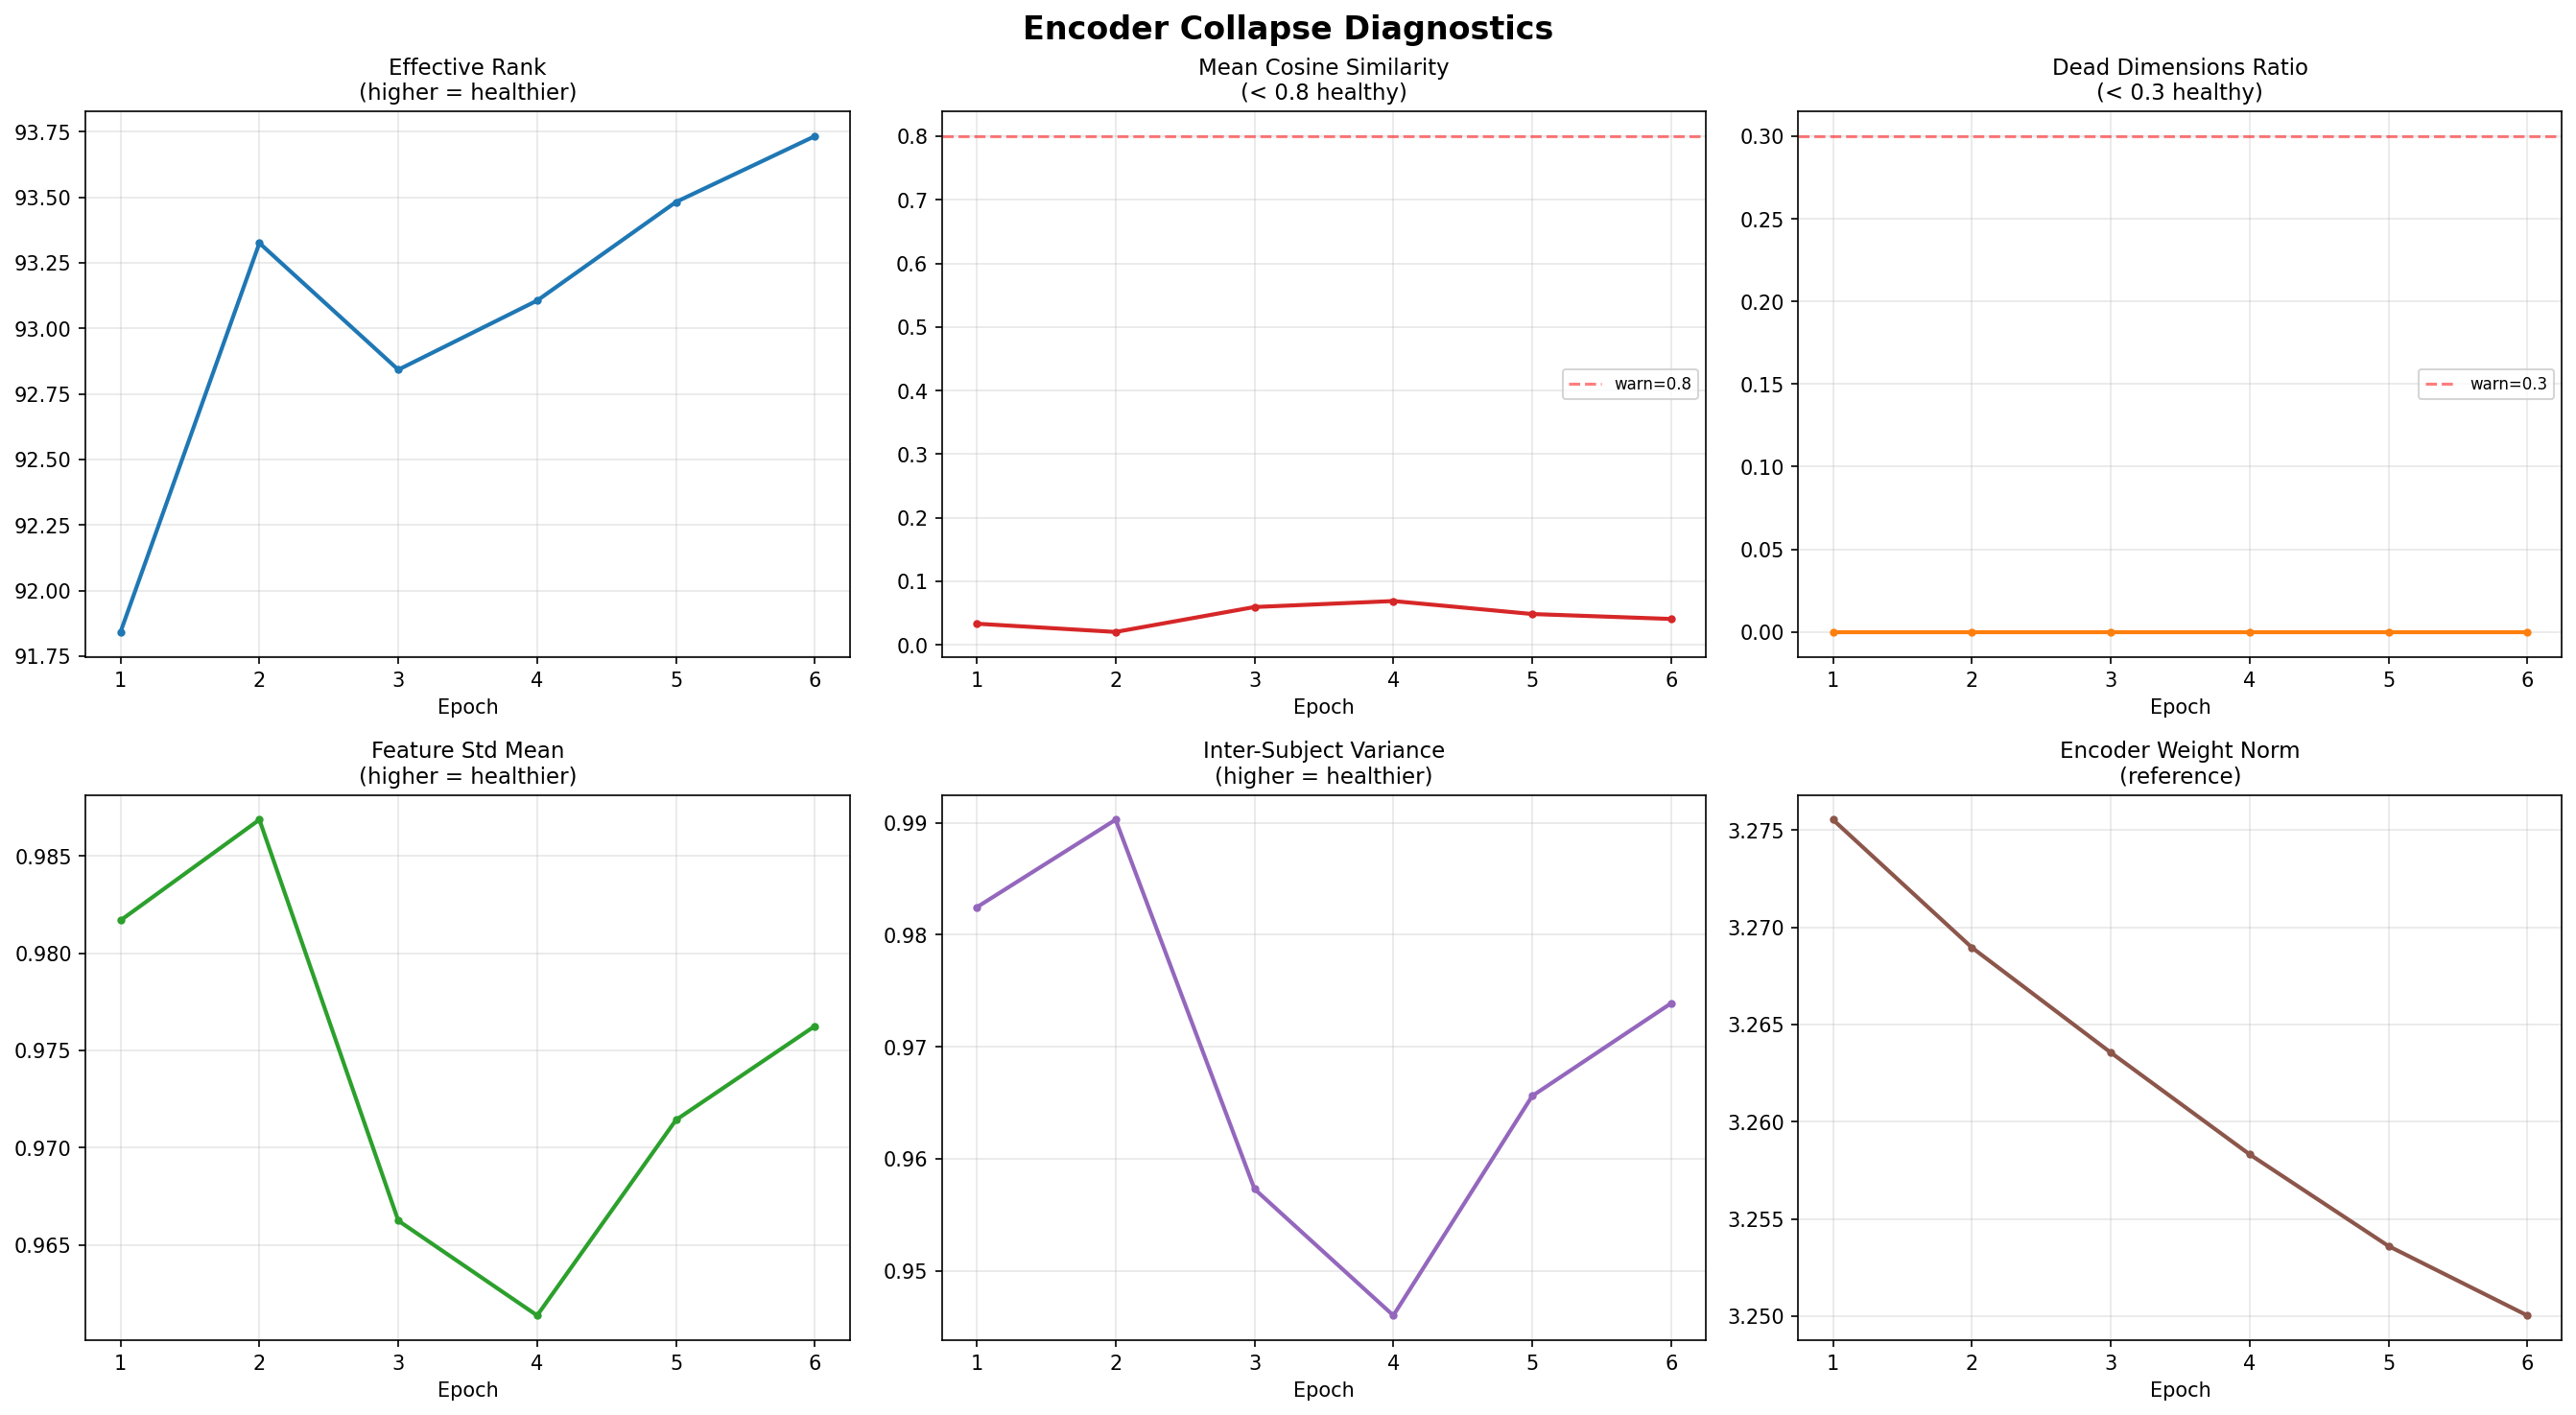

The table this chart was drawn from, first rows:
epoch, effective_rank, mean_cosine_sim, dead_dims_ratio, feature_std_mean, inter_subject_var, encoder_weight_norm
1, 91.84, 0.03325, 0.000000, 0.9817, 0.9825, 3.276
2, 93.33, 0.02029, 0.000000, 0.9869, 0.9903, 3.269
3, 92.84, 0.05949, 0.000000, 0.9662, 0.9573, 3.264
4, 93.11, 0.0689, 0.000000, 0.9614, 0.946, 3.258
5, 93.48, 0.04847, 0.000000, 0.9714, 0.9656, 3.254
6, 93.73, 0.04073, 0.000000, 0.9763, 0.9739, 3.25
